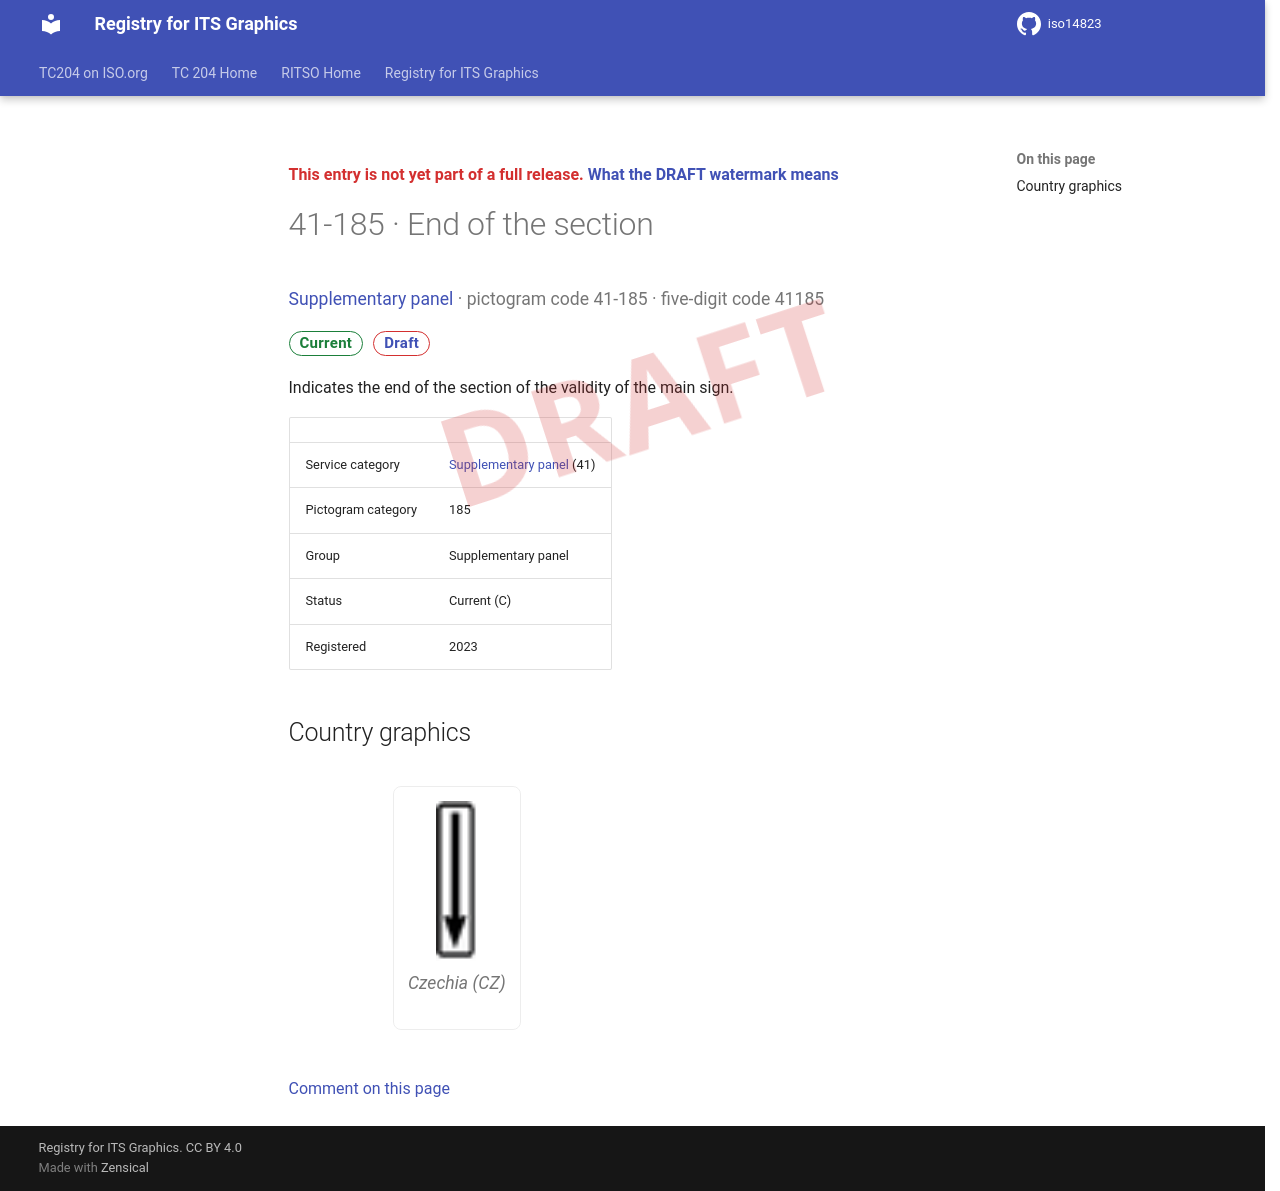

repository: k-vaughn/iso14823 · page: v0.1.0-alpha.1/signs/41-185/index.html · generator: mkdocs

<div class="draft4-watermark" aria-hidden="true"></div>

<p class="draft-note">This entry is not yet part of a full release. <a href="../#draft-watermark">What the DRAFT watermark means</a></p>

# 41-185 · End of the section

<p class="sign-kicker"><a href="../categories/41/">Supplementary panel</a> · pictogram code 41-185 · five-digit code 41185</p>
<p class="sign-chips"><span class="chip chip-current">Current</span> <a class="chip chip-draft" href="../#draft-watermark">Draft</a></p>
<p>Indicates the end of the section of the validity of the main sign.</p>
| | |
| --- | --- |
| Service category | <a href="../categories/41/">Supplementary panel</a> (41) |
| Pictogram category | 185 |
| Group | Supplementary panel |
| Status | Current (C) |
| Registered | 2023 |

## Country graphics

<div class="sign-grid">
<figure class="sign-card">
<img src="../graphics/cz/41-185.png" alt="Czechia graphic for End of the section (41-185)" loading="lazy">

<figcaption>Czechia (CZ)</figcaption>
</figure>
</div>

[Comment on this page](https://github.com/k-vaughn/iso14823/issues/new?template=page-feedback.yml&title=%5BPage+feedback%5D+41-185+%C2%B7+End+of+the+section&page-title=41-185+%C2%B7+End+of+the+section&page-path=signs%2F41-185.md)
